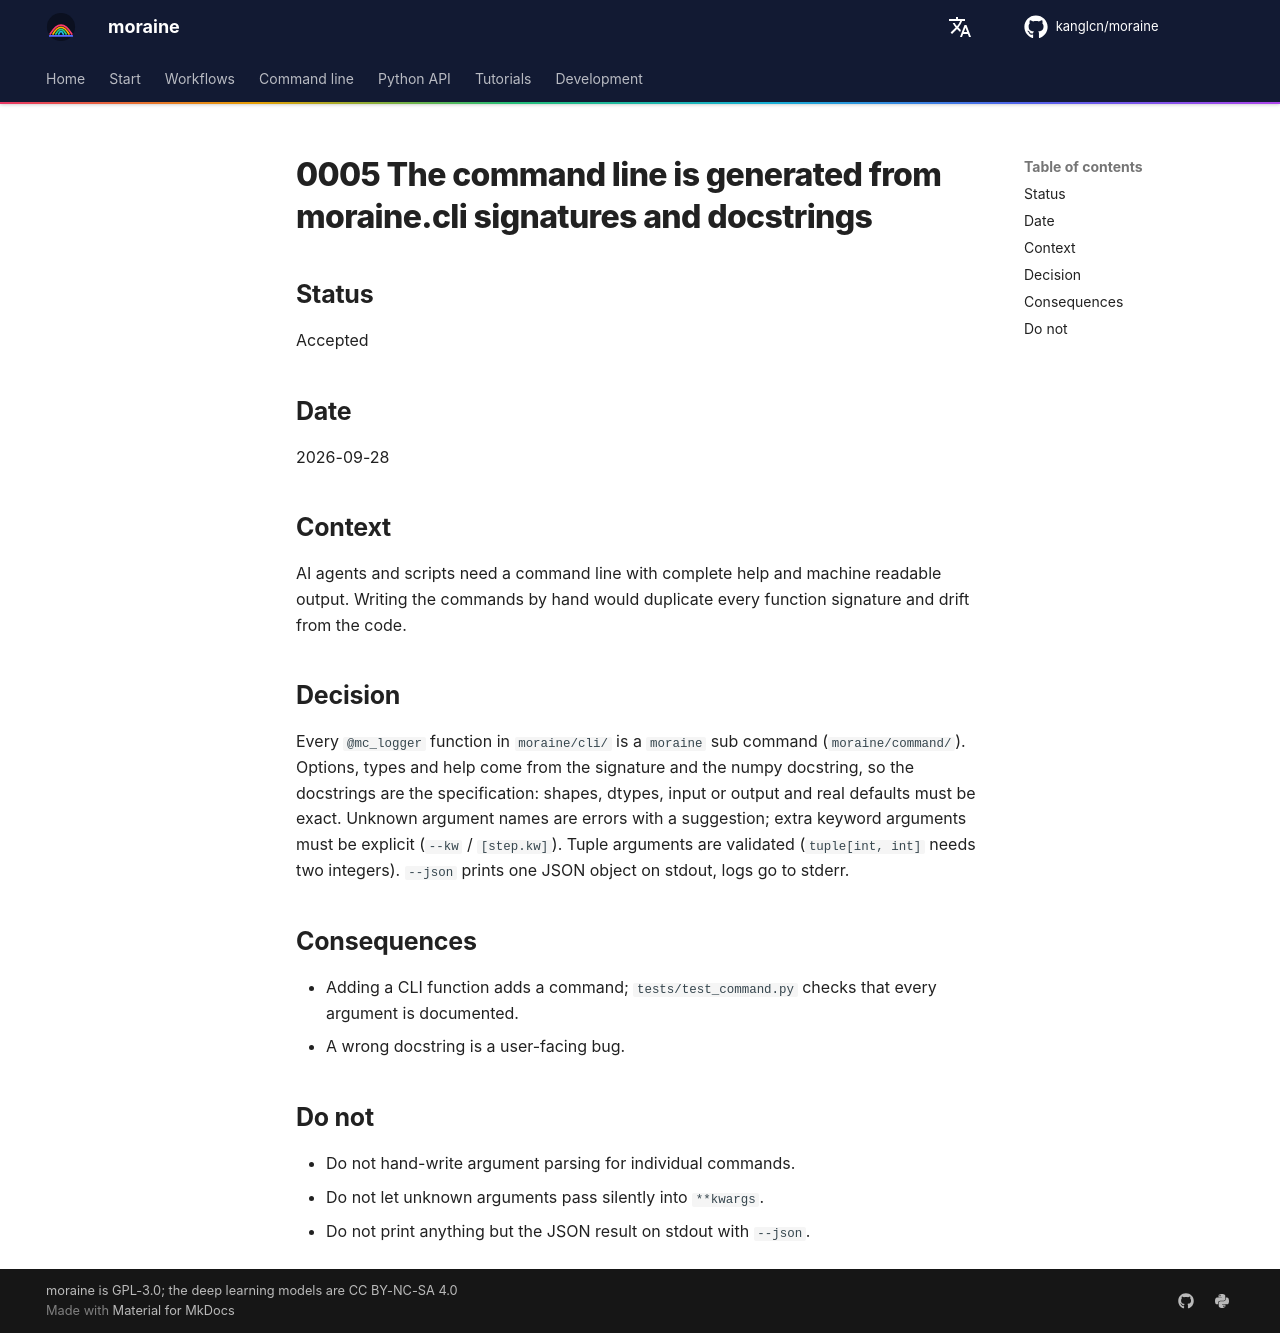

repository: kanglcn/moraine · page: decisions/0005-cli-generated-from-docstrings/index.html · generator: mkdocs

# 0005 The command line is generated from moraine.cli signatures and docstrings

## Status

Accepted

## Date

2026-09-28

## Context

AI agents and scripts need a command line with complete help and machine readable output. Writing the
commands by hand would duplicate every function signature and drift from the code.

## Decision

Every `@mc_logger` function in `moraine/cli/` is a `moraine` sub command (`moraine/command/`). Options,
types and help come from the signature and the numpy docstring, so the docstrings are the specification:
shapes, dtypes, input or output and real defaults must be exact. Unknown argument names are errors with
a suggestion; extra keyword arguments must be explicit (`--kw` / `[step.kw]`). Tuple arguments are
validated (`tuple[int, int]` needs two integers). `--json` prints one JSON object on stdout, logs go to
stderr.

## Consequences

- Adding a CLI function adds a command; `tests/test_command.py` checks that every argument is documented.
- A wrong docstring is a user-facing bug.

## Do not

- Do not hand-write argument parsing for individual commands.
- Do not let unknown arguments pass silently into `**kwargs`.
- Do not print anything but the JSON result on stdout with `--json`.
